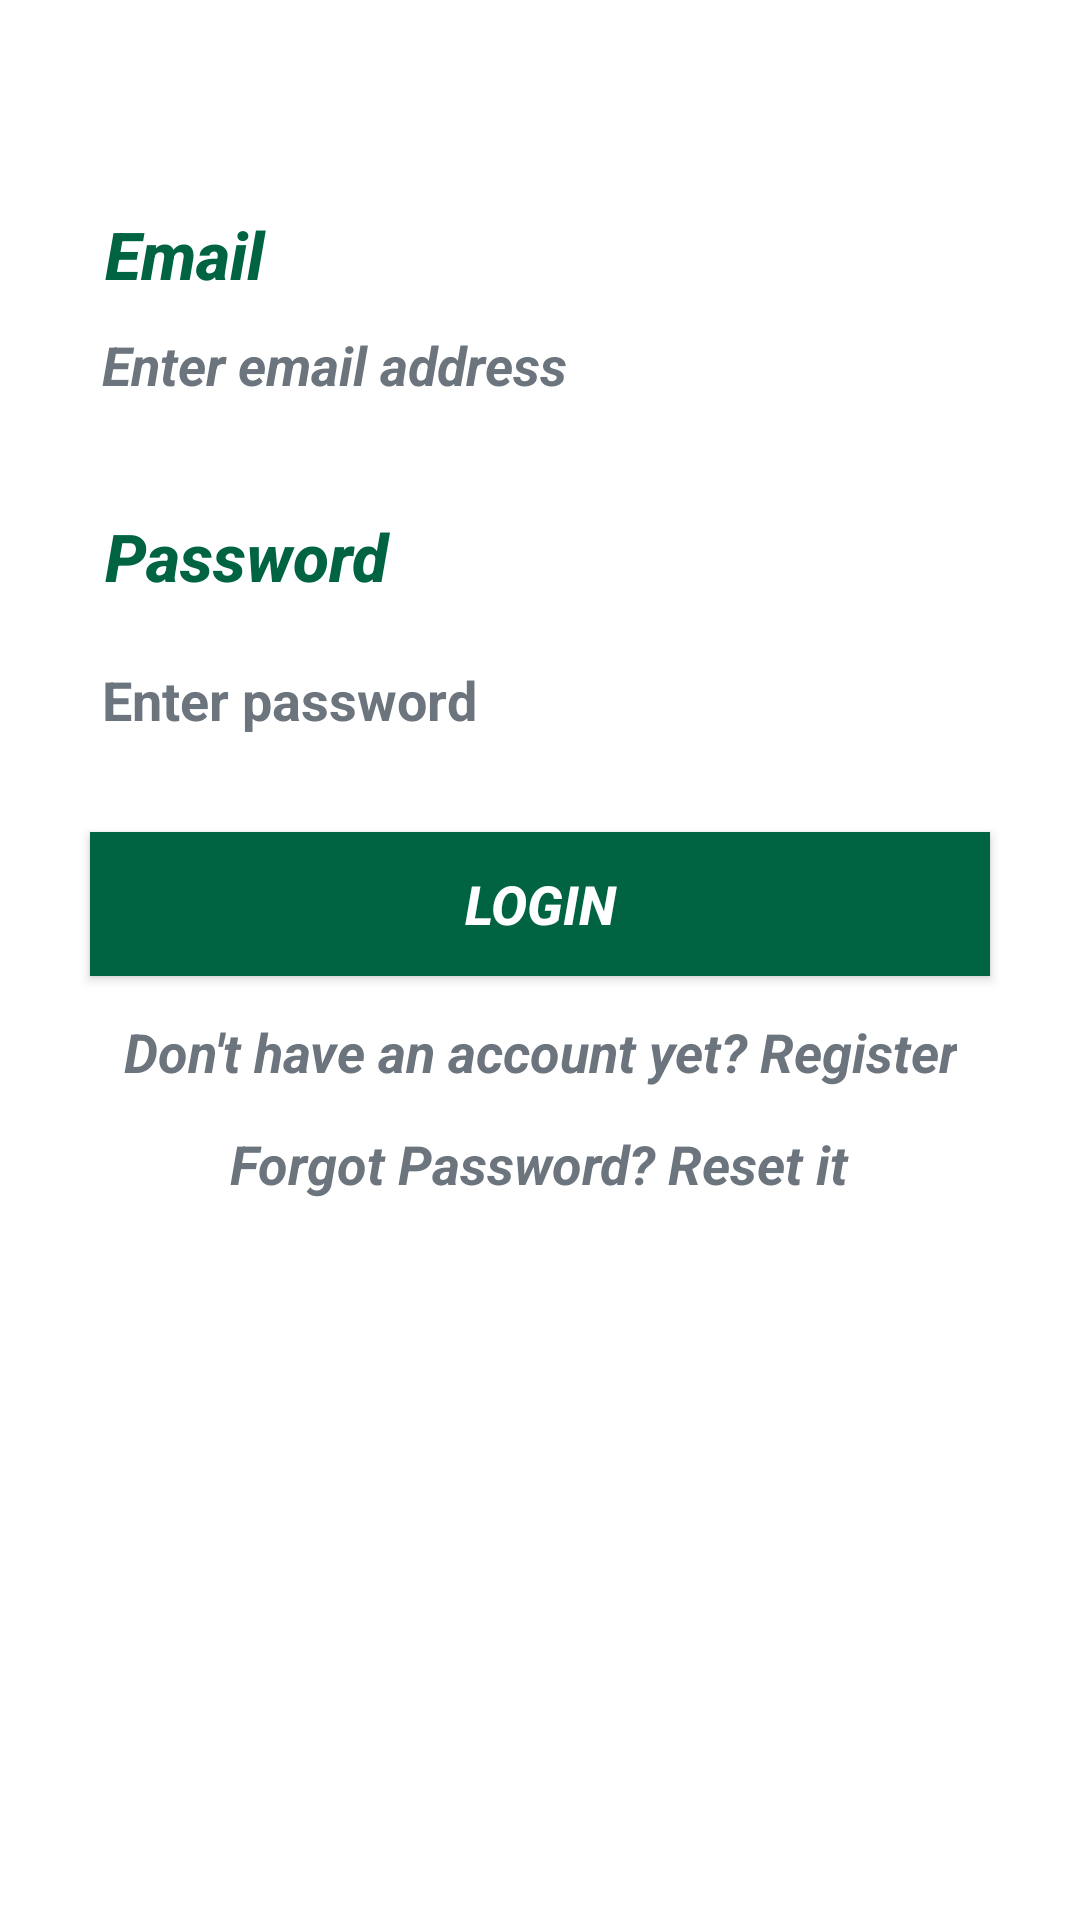

Write the Android layout XML for this screen, with the resource values it uses.
<!-- AndroidManifest.xml: application theme Theme.AppCompat -->
<!-- res/layout/activity_login.xml -->
<?xml version="1.0" encoding="utf-8"?>
<RelativeLayout xmlns:android="http://schemas.android.com/apk/res/android"
    xmlns:tools="http://schemas.android.com/tools"
    android:id="@+id/activity_login"
    android:layout_width="match_parent"
    android:layout_height="match_parent"
    android:background="@color/white"
    tools:context=".loginPage.LoginActivity">


    <TextView
        android:id="@+id/Email"
        android:layout_width="match_parent"
        android:layout_height="wrap_content"
        android:layout_alignParentTop="true"
        android:layout_marginLeft="35dp"
        android:layout_marginTop="70dp"
        android:layout_marginRight="30dp"
        android:fontFamily="sans-serif-medium"
        android:gravity="left"
        android:text="@string/email"
        android:textColor="@color/collegeGreen"
        android:textSize="22sp"
        android:textStyle="bold|italic" />

    <EditText
        android:id="@+id/textEmail"
        android:hint="@string/hint_email"
        android:textSize="18sp"
        android:textStyle="bold|italic"
        android:layout_below="@+id/Email"
        android:layout_width="match_parent"
        android:layout_height="wrap_content"
        android:ems="10"
        android:inputType="text"
        android:maxLines="1"
        android:layout_marginLeft="30dp"
        android:layout_marginRight="30dp"
        android:textColor="@color/asphaltGrey"
        android:textColorHint="@color/Grey"
        android:gravity="left" />

    <TextView
        android:id="@+id/Password"
        android:layout_width="match_parent"
        android:layout_height="wrap_content"
        android:layout_below="@+id/textEmail"
        android:layout_marginLeft="35dp"
        android:layout_marginTop="30dp"
        android:layout_marginRight="30dp"
        android:fontFamily="sans-serif-medium"
        android:gravity="left"
        android:text="@string/password"
        android:textColor="@color/collegeGreen"
        android:textSize="22sp"
        android:textStyle="bold|italic" />

    <EditText
        android:id="@+id/textPassword"
        android:hint="@string/hint_password"
        android:textSize="18sp"
        android:textStyle="normal|bold"
        android:layout_below="@+id/Password"
        android:layout_width="match_parent"
        android:layout_height="wrap_content"
        android:inputType="textPassword"
        android:ems="10"
        android:textColor="@color/asphaltGrey"
        android:textColorHint="@color/Grey"
        android:layout_marginTop="11dp"
        android:layout_marginLeft="30dp"
        android:layout_marginRight="30dp"
        android:gravity="left"
        android:textAllCaps="false"/>



    <Button
        android:text="@string/text_login"
        android:id="@+id/ButtonLogin"
        android:textSize="18sp"
        android:textStyle="bold|italic"
        android:layout_below="@+id/textPassword"
        android:layout_width="match_parent"
        android:layout_height="wrap_content"
        android:layout_centerInParent="true"
        android:layout_marginLeft="30dp"
        android:layout_marginRight="30dp"
        android:layout_marginTop="25dp"
        android:background="@color/collegeGreen"/>

    <TextView
        android:text="@string/text_not_member"
        android:id="@+id/RegisterLink"
        android:textSize="18sp"
        android:textStyle="bold|italic"
        android:layout_below="@+id/ButtonLogin"
        android:layout_width="wrap_content"
        android:layout_height="wrap_content"
        android:layout_centerInParent="true"
        android:layout_marginTop="13dp"
        android:gravity="center"
        android:textColor="@color/Grey"/>

    <TextView
        android:id="@+id/ResetPasswordLink"
        android:layout_width="wrap_content"
        android:layout_height="wrap_content"
        android:layout_below="@id/RegisterLink"
        android:layout_centerInParent="true"
        android:layout_marginTop="13dp"
        android:gravity="center"
        android:text="@string/text_reset_password"
        android:textSize="18sp"
        android:textColor="@color/Grey"
        android:textStyle="bold|italic" />

    <ImageView
        android:id="@+id/college_logo_login"
        android:layout_width="match_parent"
        android:layout_height="100dp"
        android:layout_below="@+id/ResetPasswordLink"
        android:layout_marginTop="228dp"
        android:src="@drawable/college_logo" />


</RelativeLayout>
    
    
    
<!-- resources referenced by this layout -->
<resources>
  <color name="Grey">#6c757d</color>
  <color name="asphaltGrey">#343a40</color>
  <color name="collegeGreen">#006442</color>
  <color name="white">#FFFFFFFF</color>
  <string name="email">Email</string>
  <string name="hint_email">Enter email address </string>
  <string name="hint_password">Enter password</string>
  <string name="password">Password</string>
  <string name="text_login">LOGIN </string>
  <string name="text_not_member">"Don't have an account yet? Register"</string>
  <string name="text_reset_password">Forgot Password? Reset it</string>
</resources>
